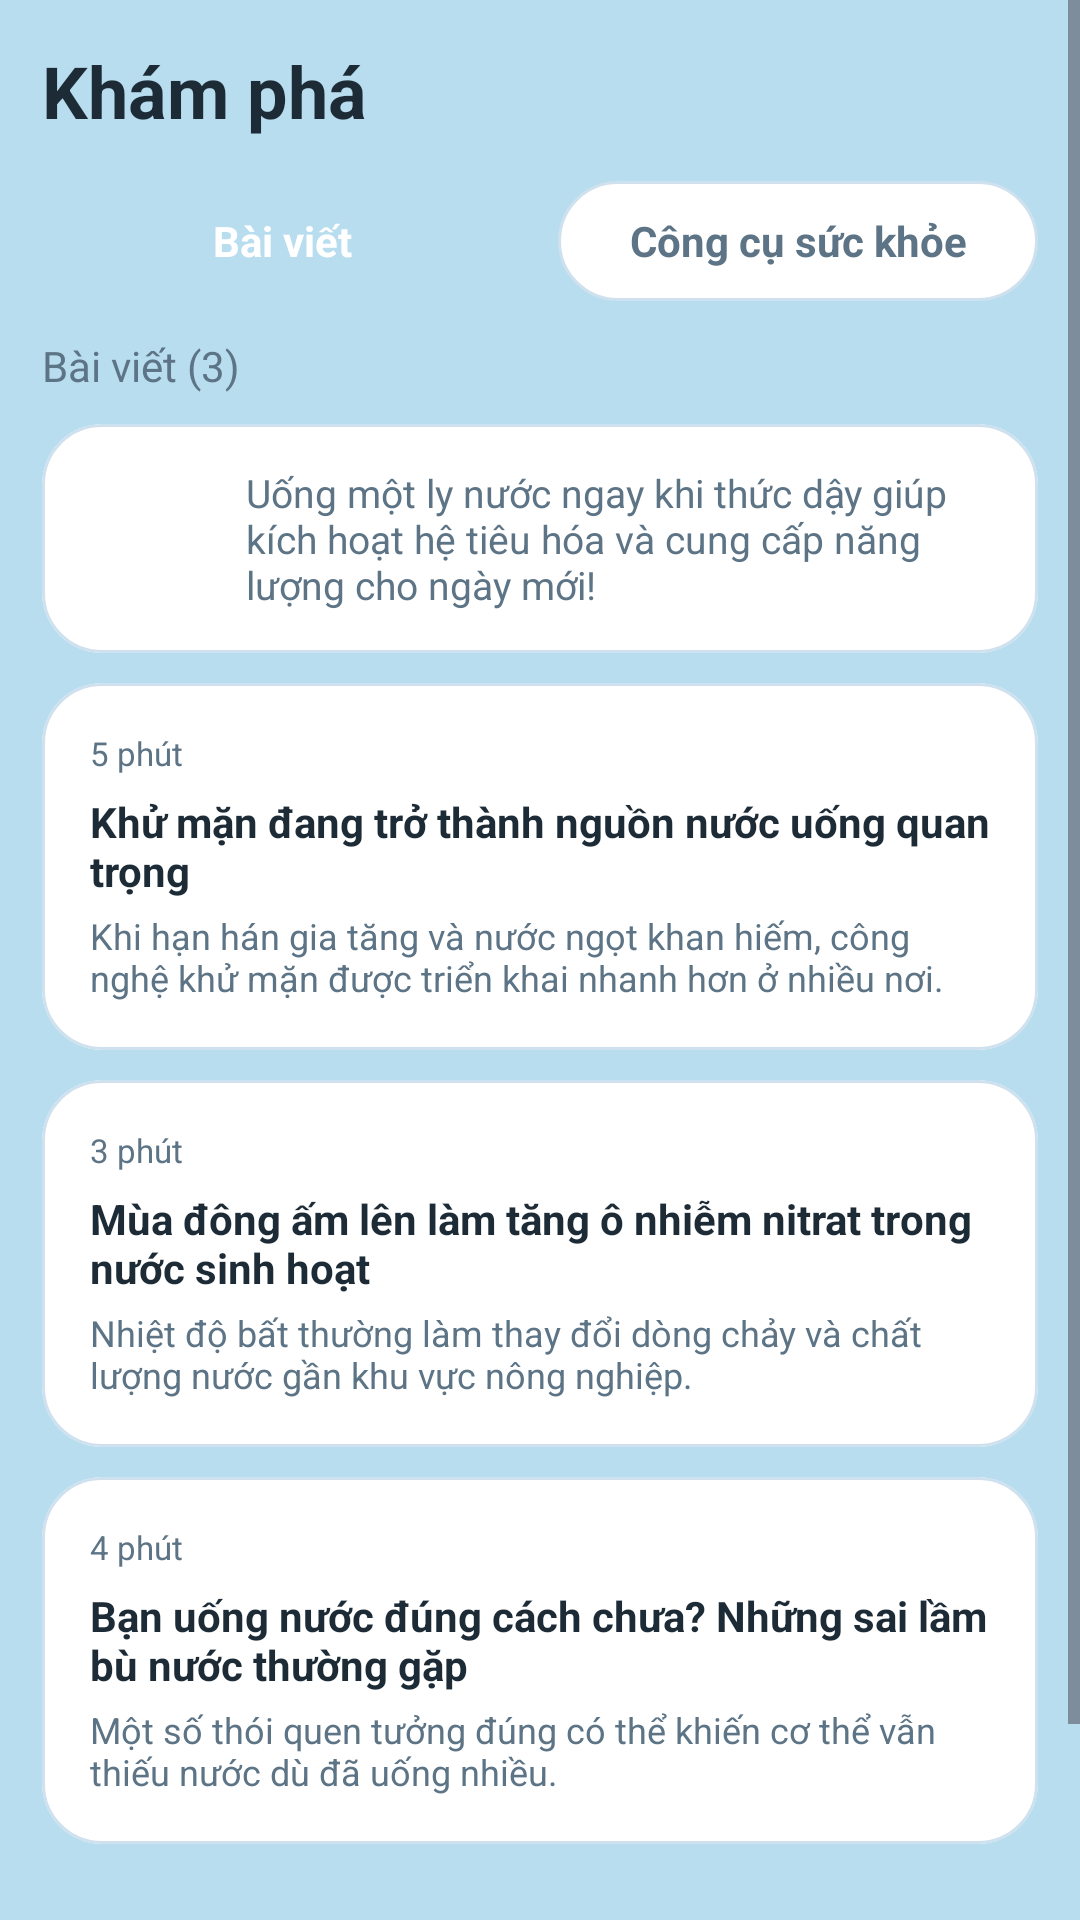

Here is an Android app screen rendered from its layout file. Give the layout XML and the strings, colors and styles it references.
<!-- AndroidManifest.xml: application theme Theme.NhacNhoUongNuoc -->
<!-- res/layout/fragment_explore.xml -->
﻿<?xml version="1.0" encoding="utf-8"?>
<ScrollView xmlns:android="http://schemas.android.com/apk/res/android"
    xmlns:app="http://schemas.android.com/apk/res-auto"
    android:layout_width="match_parent"
    android:layout_height="match_parent"
    android:background="@color/screen_background"
    android:fillViewport="true">

    <LinearLayout
        android:layout_width="match_parent"
        android:layout_height="wrap_content"
        android:orientation="vertical"
        android:paddingStart="14dp"
        android:paddingTop="14dp"
        android:paddingEnd="14dp"
        android:paddingBottom="98dp">

        <TextView
            android:layout_width="wrap_content"
            android:layout_height="wrap_content"
            android:text="@string/explore_title"
            android:textColor="@color/text_primary"
            android:textSize="24sp"
            android:textStyle="bold" />

        <LinearLayout
            android:layout_width="match_parent"
            android:layout_height="wrap_content"
            android:layout_marginTop="14dp"
            android:orientation="horizontal">

            <TextView
                android:id="@+id/tab_articles"
                android:layout_width="0dp"
                android:layout_height="40dp"
                android:layout_marginEnd="6dp"
                android:layout_weight="1"
                android:background="@drawable/bg_chip_selected"
                android:gravity="center"
                android:text="@string/explore_tab_articles"
                android:textColor="@color/white"
                android:textStyle="bold" />

            <TextView
                android:id="@+id/tab_tools"
                android:layout_width="0dp"
                android:layout_height="40dp"
                android:layout_marginStart="6dp"
                android:layout_weight="1"
                android:background="@drawable/bg_card"
                android:gravity="center"
                android:text="@string/explore_tab_tools"
                android:textColor="@color/text_secondary"
                android:textStyle="bold" />
        </LinearLayout>

        <LinearLayout
            android:id="@+id/section_articles"
            android:layout_width="match_parent"
            android:layout_height="wrap_content"
            android:orientation="vertical">

            <TextView
                android:layout_width="wrap_content"
                android:layout_height="wrap_content"
                android:layout_marginTop="12dp"
                android:text="@string/article_count"
                android:textColor="@color/text_secondary"
                android:textSize="14sp" />

            <com.google.android.material.card.MaterialCardView
                android:layout_width="match_parent"
                android:layout_height="wrap_content"
                android:layout_marginTop="10dp"
                app:cardCornerRadius="20dp"
                app:cardElevation="0dp"
                app:strokeColor="@color/card_stroke"
                app:strokeWidth="1dp">

                <LinearLayout
                    android:layout_width="match_parent"
                    android:layout_height="wrap_content"
                    android:orientation="horizontal"
                    android:padding="14dp">

                    <ImageView
                        android:layout_width="42dp"
                        android:layout_height="42dp"
                        android:background="@drawable/bg_chip_selected"
                        android:padding="10dp"
                        android:src="@drawable/ic_water_drop"
                        app:tint="@color/white" />

                    <TextView
                        android:layout_width="0dp"
                        android:layout_height="wrap_content"
                        android:layout_marginStart="12dp"
                        android:layout_weight="1"
                        android:text="@string/tip_of_day_content"
                        android:textColor="@color/text_secondary"
                        android:textSize="13sp" />
                </LinearLayout>
            </com.google.android.material.card.MaterialCardView>

            <com.google.android.material.card.MaterialCardView
                android:id="@+id/article_card_1"
                android:layout_width="match_parent"
                android:layout_height="wrap_content"
                android:layout_marginTop="10dp"
                app:cardCornerRadius="20dp"
                app:cardElevation="0dp"
                app:strokeColor="@color/card_stroke"
                app:strokeWidth="1dp">

                <LinearLayout
                    android:layout_width="match_parent"
                    android:layout_height="wrap_content"
                    android:orientation="vertical"
                    android:padding="16dp">

                    <TextView
                        android:id="@+id/tv_article_read_time_1"
                        android:layout_width="wrap_content"
                        android:layout_height="wrap_content"
                        android:text="@string/article_read_time_1"
                        android:textColor="@color/text_secondary"
                        android:textSize="11sp" />

                    <TextView
                        android:id="@+id/tv_article_title_1"
                        android:layout_width="match_parent"
                        android:layout_height="wrap_content"
                        android:layout_marginTop="6dp"
                        android:text="@string/article_title_1"
                        android:textColor="@color/text_primary"
                        android:textStyle="bold" />

                    <TextView
                        android:id="@+id/tv_article_summary_1"
                        android:layout_width="match_parent"
                        android:layout_height="wrap_content"
                        android:layout_marginTop="4dp"
                        android:maxLines="2"
                        android:text="@string/article_summary_1"
                        android:textColor="@color/text_secondary"
                        android:textSize="12sp" />
                </LinearLayout>
            </com.google.android.material.card.MaterialCardView>

            <com.google.android.material.card.MaterialCardView
                android:id="@+id/article_card_2"
                android:layout_width="match_parent"
                android:layout_height="wrap_content"
                android:layout_marginTop="10dp"
                app:cardCornerRadius="20dp"
                app:cardElevation="0dp"
                app:strokeColor="@color/card_stroke"
                app:strokeWidth="1dp">

                <LinearLayout
                    android:layout_width="match_parent"
                    android:layout_height="wrap_content"
                    android:orientation="vertical"
                    android:padding="16dp">

                    <TextView
                        android:id="@+id/tv_article_read_time_2"
                        android:layout_width="wrap_content"
                        android:layout_height="wrap_content"
                        android:text="@string/article_read_time_2"
                        android:textColor="@color/text_secondary"
                        android:textSize="11sp" />

                    <TextView
                        android:id="@+id/tv_article_title_2"
                        android:layout_width="match_parent"
                        android:layout_height="wrap_content"
                        android:layout_marginTop="6dp"
                        android:text="@string/article_title_2"
                        android:textColor="@color/text_primary"
                        android:textStyle="bold" />

                    <TextView
                        android:id="@+id/tv_article_summary_2"
                        android:layout_width="match_parent"
                        android:layout_height="wrap_content"
                        android:layout_marginTop="4dp"
                        android:maxLines="2"
                        android:text="@string/article_summary_2"
                        android:textColor="@color/text_secondary"
                        android:textSize="12sp" />
                </LinearLayout>
            </com.google.android.material.card.MaterialCardView>

            <com.google.android.material.card.MaterialCardView
                android:id="@+id/article_card_3"
                android:layout_width="match_parent"
                android:layout_height="wrap_content"
                android:layout_marginTop="10dp"
                app:cardCornerRadius="20dp"
                app:cardElevation="0dp"
                app:strokeColor="@color/card_stroke"
                app:strokeWidth="1dp">

                <LinearLayout
                    android:layout_width="match_parent"
                    android:layout_height="wrap_content"
                    android:orientation="vertical"
                    android:padding="16dp">

                    <TextView
                        android:id="@+id/tv_article_read_time_3"
                        android:layout_width="wrap_content"
                        android:layout_height="wrap_content"
                        android:text="@string/article_read_time_3"
                        android:textColor="@color/text_secondary"
                        android:textSize="11sp" />

                    <TextView
                        android:id="@+id/tv_article_title_3"
                        android:layout_width="match_parent"
                        android:layout_height="wrap_content"
                        android:layout_marginTop="6dp"
                        android:text="@string/article_title_3"
                        android:textColor="@color/text_primary"
                        android:textStyle="bold" />

                    <TextView
                        android:id="@+id/tv_article_summary_3"
                        android:layout_width="match_parent"
                        android:layout_height="wrap_content"
                        android:layout_marginTop="4dp"
                        android:maxLines="2"
                        android:text="@string/article_summary_3"
                        android:textColor="@color/text_secondary"
                        android:textSize="12sp" />
                </LinearLayout>
            </com.google.android.material.card.MaterialCardView>
        </LinearLayout>

        <LinearLayout
            android:id="@+id/section_tools"
            android:layout_width="match_parent"
            android:layout_height="wrap_content"
            android:orientation="vertical"
            android:visibility="gone">

            <TextView
                android:layout_width="match_parent"
                android:layout_height="wrap_content"
                android:layout_marginTop="12dp"
                android:text="@string/health_tools_intro"
                android:textColor="@color/text_secondary"
                android:textSize="13sp" />

            <LinearLayout
                android:id="@+id/tools_list_container"
                android:layout_width="match_parent"
                android:layout_height="wrap_content"
                android:layout_marginTop="10dp"
                android:orientation="vertical" />
        </LinearLayout>

    </LinearLayout>
</ScrollView>
<!-- resources referenced by this layout -->
<resources>
  <color name="card_stroke">#CFE1EE</color>
  <color name="screen_background">#B8DDEE</color>
  <color name="text_primary">#1C2B36</color>
  <color name="text_secondary">#5C7485</color>
  <color name="white">#FFFFFFFF</color>
  <!-- drawable bg_card (drawable) -->
  <?xml version="1.0" encoding="utf-8"?>
  <shape xmlns:android="http://schemas.android.com/apk/res/android">
      <solid android:color="@color/card_surface" />
      <corners android:radius="20dp" />
      <stroke
          android:width="1dp"
          android:color="@color/card_stroke" />
  </shape>
  <!-- drawable ic_water_drop (drawable) -->
  <?xml version="1.0" encoding="utf-8"?>
  <vector xmlns:android="http://schemas.android.com/apk/res/android"
      android:width="24dp"
      android:height="24dp"
      android:viewportWidth="24"
      android:viewportHeight="24">
      <path
          android:fillColor="#FF000000"
          android:pathData="M12,21.5C8.41,21.5 5.5,18.59 5.5,15C5.5,11.03 12,4.1 12,4.1C12,4.1 18.5,11.03 18.5,15C18.5,18.59 15.59,21.5 12,21.5Z" />
  </vector>
  <string name="article_count">Bài viết (3)</string>
  <string name="article_read_time_1">5 phút</string>
  <string name="article_read_time_2">3 phút</string>
  <string name="article_read_time_3">4 phút</string>
  <string name="article_summary_1">Khi hạn hán gia tăng và nước ngọt khan hiếm, công nghệ khử mặn được triển khai nhanh hơn ở nhiều nơi.</string>
  <string name="article_summary_2">Nhiệt độ bất thường làm thay đổi dòng chảy và chất lượng nước gần khu vực nông nghiệp.</string>
  <string name="article_summary_3">Một số thói quen tưởng đúng có thể khiến cơ thể vẫn thiếu nước dù đã uống nhiều.</string>
  <string name="article_title_1">Khử mặn đang trở thành nguồn nước uống quan trọng</string>
  <string name="article_title_2">Mùa đông ấm lên làm tăng ô nhiễm nitrat trong nước sinh hoạt</string>
  <string name="article_title_3">Bạn uống nước đúng cách chưa? Những sai lầm bù nước thường gặp</string>
  <string name="explore_tab_articles">Bài viết</string>
  <string name="explore_tab_tools">Công cụ sức khỏe</string>
  <string name="explore_title">Khám phá</string>
  <string name="health_tools_intro">Các công cụ dưới đây giúp bạn ước tính nhanh chỉ số sức khỏe và năng lượng mỗi ngày.</string>
  <string name="tip_of_day_content">Uống một ly nước ngay khi thức dậy giúp kích hoạt hệ tiêu hóa và cung cấp năng lượng cho ngày mới!</string>
  <style name="Theme.NhacNhoUongNuoc" parent="Base.Theme.NhacNhoUongNuoc" />
  <color name="card_surface">#FFFFFFFF</color>
  <style name="Base.Theme.NhacNhoUongNuoc" parent="Theme.Material3.DayNight.NoActionBar">
          <item name="colorPrimary">@color/primary_blue</item>
          <item name="colorOnPrimary">@color/white</item>
          <item name="colorSecondary">@color/primary_blue</item>
          <item name="colorSurface">@color/card_surface</item>
          <item name="colorOnSurface">@color/text_primary</item>
          <item name="android:windowBackground">@color/screen_background</item>
      </style>
  <color name="primary_blue">#0B7CC1</color>
</resources>
